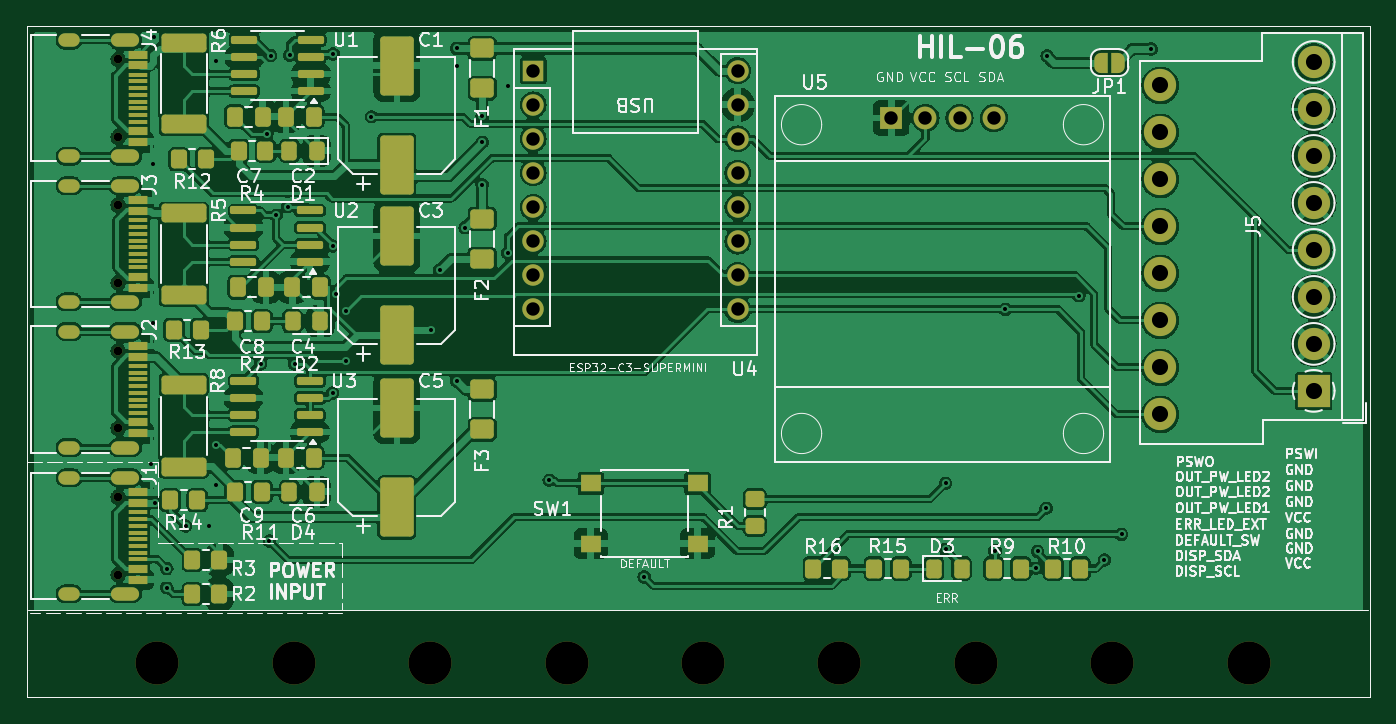
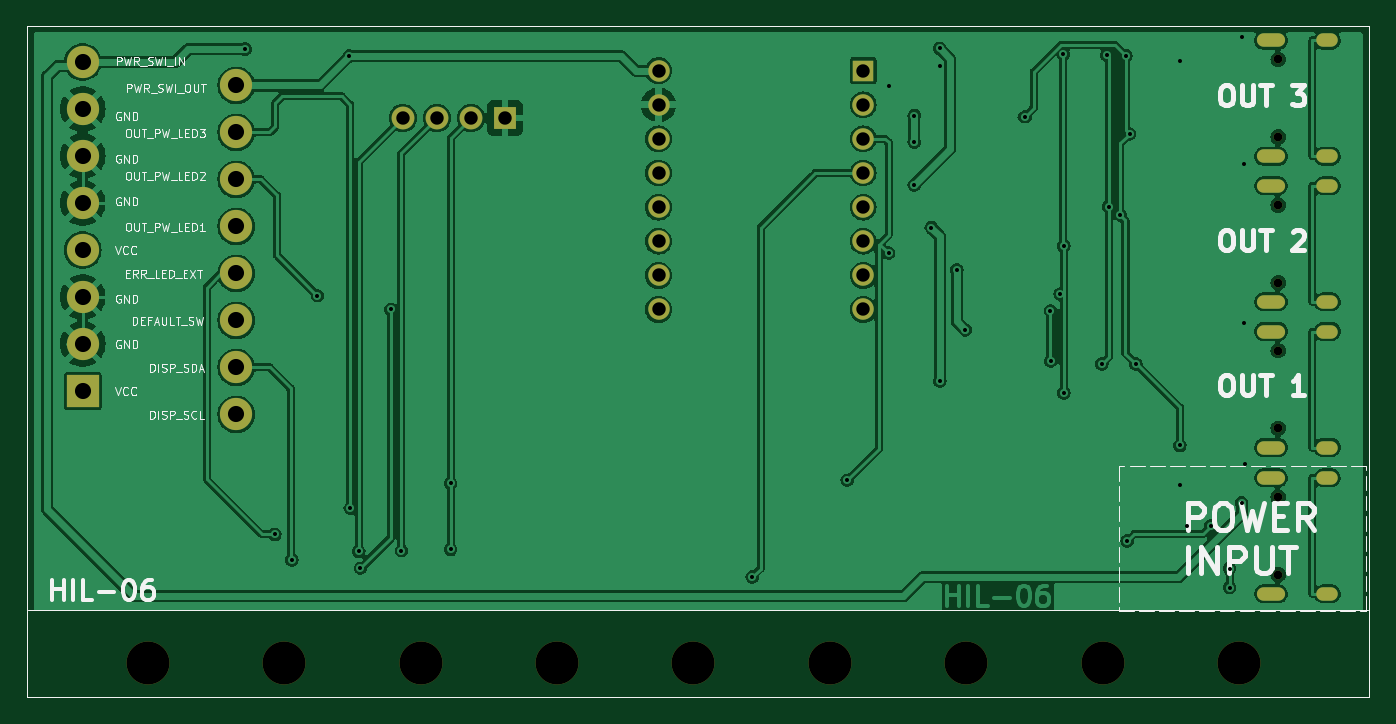
Circuit board: 11 layer files. Board 100.0 x 50.0 mm.
- bottom_copper: b06-B_Cu.gbr (171689 bytes)
- bottom_mask: b06-B_Mask.gbr (3046 bytes)
- paste: b06-B_Paste.gbr (653 bytes)
- bottom_silk: b06-B_Silkscreen.gbr (55427 bytes)
- outline: b06-Edge_Cuts.gbr (626 bytes)
- top_copper: b06-F_Cu.gbr (313417 bytes)
- top_mask: b06-F_Mask.gbr (10474 bytes)
- paste: b06-F_Paste.gbr (7190 bytes)
- top_silk: b06-F_Silkscreen.gbr (128132 bytes)
- drill: b06-NPTH.drl (659 bytes)
- drill: b06-PTH.drl (2619 bytes)

=== bottom_copper: b06-B_Cu.gbr (171689 bytes, source omitted) ===
=== bottom_mask: b06-B_Mask.gbr ===
%TF.GenerationSoftware,KiCad,Pcbnew,7.0.11+dfsg-1build4*%
%TF.CreationDate,2026-09-11T20:20:42-05:00*%
%TF.ProjectId,b06,6230362e-6b69-4636-9164-5f7063625858,rev?*%
%TF.SameCoordinates,Original*%
%TF.FileFunction,Soldermask,Bot*%
%TF.FilePolarity,Negative*%
%FSLAX46Y46*%
G04 Gerber Fmt 4.6, Leading zero omitted, Abs format (unit mm)*
G04 Created by KiCad (PCBNEW 7.0.11+dfsg-1build4) date 2026-09-11 20:20:42*
%MOMM*%
%LPD*%
G01*
G04 APERTURE LIST*
%ADD10C,3.200000*%
%ADD11C,0.650000*%
%ADD12O,2.100000X1.000000*%
%ADD13O,1.600000X1.000000*%
%ADD14R,1.600000X1.600000*%
%ADD15O,1.600000X1.600000*%
%ADD16R,2.400000X2.400000*%
%ADD17C,2.400000*%
%ADD18R,1.700000X1.700000*%
%ADD19C,1.700000*%
%TA.AperFunction,Profile*%
%ADD20C,0.050000*%
%TD*%
G04 APERTURE END LIST*
D10*
%TO.C,MH05*%
X130120000Y-82000000D03*
%TD*%
D11*
%TO.C,J4*%
X86550000Y-37010000D03*
X86550000Y-42790000D03*
D12*
X87080000Y-35580000D03*
D13*
X82900000Y-35580000D03*
D12*
X87080000Y-44220000D03*
D13*
X82900000Y-44220000D03*
%TD*%
D11*
%TO.C,J2*%
X86550000Y-58710000D03*
X86550000Y-64490000D03*
D12*
X87080000Y-57280000D03*
D13*
X82900000Y-57280000D03*
D12*
X87080000Y-65920000D03*
D13*
X82900000Y-65920000D03*
%TD*%
D10*
%TO.C,MH01*%
X170760000Y-82000000D03*
%TD*%
%TO.C,MH03*%
X150440000Y-82000000D03*
%TD*%
D14*
%TO.C,U4*%
X117465000Y-37850000D03*
D15*
X117465000Y-40390000D03*
X117465000Y-42930000D03*
X117465000Y-45470000D03*
X117465000Y-48010000D03*
X117465000Y-50550000D03*
X117465000Y-53090000D03*
X117465000Y-55630000D03*
X132705000Y-55630000D03*
X132705000Y-53090000D03*
X132705000Y-50550000D03*
X132705000Y-48010000D03*
X132705000Y-45470000D03*
X132705000Y-42930000D03*
X132705000Y-40390000D03*
X132705000Y-37850000D03*
%TD*%
D16*
%TO.C,J5*%
X175600000Y-61700000D03*
D17*
X164170000Y-63450000D03*
X175600000Y-58200000D03*
X164170000Y-59950000D03*
X175600000Y-54700000D03*
X164170000Y-56450000D03*
X175600000Y-51200000D03*
X164170000Y-52950000D03*
X175600000Y-47700000D03*
X164170000Y-49450000D03*
X175600000Y-44200000D03*
X164170000Y-45950000D03*
X175600000Y-40700000D03*
X164170000Y-42450000D03*
X175600000Y-37200000D03*
X164170000Y-38950000D03*
%TD*%
D10*
%TO.C,MH09*%
X89480000Y-82000000D03*
%TD*%
%TO.C,MH02*%
X160600000Y-82000000D03*
%TD*%
%TO.C,MH07*%
X109800000Y-82000000D03*
%TD*%
D11*
%TO.C,J3*%
X86550000Y-47860000D03*
X86550000Y-53640000D03*
D12*
X87080000Y-46430000D03*
D13*
X82900000Y-46430000D03*
D12*
X87080000Y-55070000D03*
D13*
X82900000Y-55070000D03*
%TD*%
D10*
%TO.C,MH08*%
X99640000Y-82000000D03*
%TD*%
D11*
%TO.C,J1*%
X86550000Y-69610000D03*
X86550000Y-75390000D03*
D12*
X87080000Y-68180000D03*
D13*
X82900000Y-68180000D03*
D12*
X87080000Y-76820000D03*
D13*
X82900000Y-76820000D03*
%TD*%
D18*
%TO.C,U5*%
X144145000Y-41371500D03*
D19*
X146685000Y-41371500D03*
X149225000Y-41371500D03*
X151765000Y-41371500D03*
%TD*%
D10*
%TO.C,MH06*%
X119960000Y-82000000D03*
%TD*%
%TO.C,MH04*%
X140280000Y-82000000D03*
%TD*%
D20*
X79760000Y-34500000D02*
X179760000Y-34500000D01*
X179760000Y-84500000D01*
X79760000Y-84500000D01*
X79760000Y-34500000D01*
M02*

=== paste: b06-B_Paste.gbr ===
%TF.GenerationSoftware,KiCad,Pcbnew,7.0.11+dfsg-1build4*%
%TF.CreationDate,2026-09-11T20:20:41-05:00*%
%TF.ProjectId,b06,6230362e-6b69-4636-9164-5f7063625858,rev?*%
%TF.SameCoordinates,Original*%
%TF.FileFunction,Paste,Bot*%
%TF.FilePolarity,Positive*%
%FSLAX46Y46*%
G04 Gerber Fmt 4.6, Leading zero omitted, Abs format (unit mm)*
G04 Created by KiCad (PCBNEW 7.0.11+dfsg-1build4) date 2026-09-11 20:20:41*
%MOMM*%
%LPD*%
G01*
G04 APERTURE LIST*
%TA.AperFunction,Profile*%
%ADD10C,0.050000*%
%TD*%
G04 APERTURE END LIST*
D10*
X79760000Y-34500000D02*
X179760000Y-34500000D01*
X179760000Y-84500000D01*
X79760000Y-84500000D01*
X79760000Y-34500000D01*
M02*

=== bottom_silk: b06-B_Silkscreen.gbr (55427 bytes, source omitted) ===
=== outline: b06-Edge_Cuts.gbr ===
%TF.GenerationSoftware,KiCad,Pcbnew,7.0.11+dfsg-1build4*%
%TF.CreationDate,2026-09-11T20:20:42-05:00*%
%TF.ProjectId,b06,6230362e-6b69-4636-9164-5f7063625858,rev?*%
%TF.SameCoordinates,Original*%
%TF.FileFunction,Profile,NP*%
%FSLAX46Y46*%
G04 Gerber Fmt 4.6, Leading zero omitted, Abs format (unit mm)*
G04 Created by KiCad (PCBNEW 7.0.11+dfsg-1build4) date 2026-09-11 20:20:42*
%MOMM*%
%LPD*%
G01*
G04 APERTURE LIST*
%TA.AperFunction,Profile*%
%ADD10C,0.050000*%
%TD*%
G04 APERTURE END LIST*
D10*
X79760000Y-34500000D02*
X179760000Y-34500000D01*
X179760000Y-84500000D01*
X79760000Y-84500000D01*
X79760000Y-34500000D01*
M02*

=== top_copper: b06-F_Cu.gbr (313417 bytes, source omitted) ===
=== top_mask: b06-F_Mask.gbr (10474 bytes, source omitted) ===
=== paste: b06-F_Paste.gbr (7190 bytes, source omitted) ===
=== top_silk: b06-F_Silkscreen.gbr (128132 bytes, source omitted) ===
=== drill: b06-NPTH.drl ===
M48
; DRILL file {KiCad 7.0.11+dfsg-1build4} date vie 11 sep 2026 20:20:39
; FORMAT={-:-/ absolute / metric / decimal}
; #@! TF.CreationDate,2026-09-11T20:20:39-05:00
; #@! TF.GenerationSoftware,Kicad,Pcbnew,7.0.11+dfsg-1build4
; #@! TF.FileFunction,NonPlated,1,2,NPTH
FMAT,2
METRIC
; #@! TA.AperFunction,NonPlated,NPTH,ComponentDrill
T1C0.650
; #@! TA.AperFunction,NonPlated,NPTH,ComponentDrill
T2C3.200
%
G90
G05
T1
X86.55Y-37.01
X86.55Y-42.79
X86.55Y-47.86
X86.55Y-53.64
X86.55Y-58.71
X86.55Y-64.49
X86.55Y-69.61
X86.55Y-75.39
T2
X89.48Y-82.0
X99.64Y-82.0
X109.8Y-82.0
X119.96Y-82.0
X130.12Y-82.0
X140.28Y-82.0
X150.44Y-82.0
X160.6Y-82.0
X170.76Y-82.0
M30

=== drill: b06-PTH.drl ===
M48
; DRILL file {KiCad 7.0.11+dfsg-1build4} date vie 11 sep 2026 20:20:39
; FORMAT={-:-/ absolute / metric / decimal}
; #@! TF.CreationDate,2026-09-11T20:20:39-05:00
; #@! TF.GenerationSoftware,Kicad,Pcbnew,7.0.11+dfsg-1build4
; #@! TF.FileFunction,Plated,1,2,PTH
FMAT,2
METRIC
; #@! TA.AperFunction,Plated,PTH,ViaDrill
T1C0.300
; #@! TA.AperFunction,Plated,PTH,ComponentDrill
T2C0.600
; #@! TA.AperFunction,Plated,PTH,ComponentDrill
T3C1.000
; #@! TA.AperFunction,Plated,PTH,ComponentDrill
T4C1.200
%
G90
G05
T1
X89.018Y-67.145
X89.128Y-44.831
X89.128Y-56.637
X89.233Y-35.309
X89.279Y-70.023
X90.17Y-74.93
X90.17Y-76.35
X91.573Y-71.755
X93.345Y-71.751
X93.87Y-37.091
X93.87Y-65.76
X93.873Y-68.687
X97.155Y-59.69
X97.628Y-42.557
X97.813Y-72.887
X97.904Y-36.726
X98.311Y-48.619
X99.169Y-47.973
X99.324Y-36.7
X99.695Y-59.69
X102.524Y-50.9
X102.524Y-61.851
X102.556Y-36.606
X102.794Y-54.491
X103.505Y-59.494
X103.517Y-55.736
X105.41Y-41.275
X109.855Y-57.15
X110.49Y-52.705
X111.76Y-36.195
X111.76Y-37.465
X111.76Y-60.96
X112.395Y-49.53
X113.665Y-41.19
X113.665Y-43.18
X113.665Y-46.355
X115.57Y-38.978
X115.57Y-51.435
X118.659Y-68.358
X125.73Y-75.565
X148.192Y-68.58
X148.192Y-73.508
X151.864Y-73.6
X152.64Y-55.63
X154.923Y-74.913
X155.043Y-73.656
X155.672Y-70.444
X155.75Y-36.75
X158.115Y-54.61
X160.02Y-74.295
X161.29Y-72.39
X163.5Y-36.25
T3
X117.465Y-37.85
X117.465Y-40.39
X117.465Y-42.93
X117.465Y-45.47
X117.465Y-48.01
X117.465Y-50.55
X117.465Y-53.09
X117.465Y-55.63
X132.705Y-37.85
X132.705Y-40.39
X132.705Y-42.93
X132.705Y-45.47
X132.705Y-48.01
X132.705Y-50.55
X132.705Y-53.09
X132.705Y-55.63
X144.145Y-41.371
X146.685Y-41.371
X149.225Y-41.371
X151.765Y-41.371
T4
X164.17Y-38.95
X164.17Y-42.45
X164.17Y-45.95
X164.17Y-49.45
X164.17Y-52.95
X164.17Y-56.45
X164.17Y-59.95
X164.17Y-63.45
X175.6Y-37.2
X175.6Y-40.7
X175.6Y-44.2
X175.6Y-47.7
X175.6Y-51.2
X175.6Y-54.7
X175.6Y-58.2
X175.6Y-61.7
T2
G00X83.2Y-35.58
M15
G01X82.6Y-35.58
M16
G05
G00X83.2Y-44.22
M15
G01X82.6Y-44.22
M16
G05
G00X83.2Y-46.43
M15
G01X82.6Y-46.43
M16
G05
G00X83.2Y-55.07
M15
G01X82.6Y-55.07
M16
G05
G00X83.2Y-57.28
M15
G01X82.6Y-57.28
M16
G05
G00X83.2Y-65.92
M15
G01X82.6Y-65.92
M16
G05
G00X83.2Y-68.18
M15
G01X82.6Y-68.18
M16
G05
G00X83.2Y-76.82
M15
G01X82.6Y-76.82
M16
G05
G00X87.63Y-35.58
M15
G01X86.53Y-35.58
M16
G05
G00X87.63Y-44.22
M15
G01X86.53Y-44.22
M16
G05
G00X87.63Y-46.43
M15
G01X86.53Y-46.43
M16
G05
G00X87.63Y-55.07
M15
G01X86.53Y-55.07
M16
G05
G00X87.63Y-57.28
M15
G01X86.53Y-57.28
M16
G05
G00X87.63Y-65.92
M15
G01X86.53Y-65.92
M16
G05
G00X87.63Y-68.18
M15
G01X86.53Y-68.18
M16
G05
G00X87.63Y-76.82
M15
G01X86.53Y-76.82
M16
G05
M30
